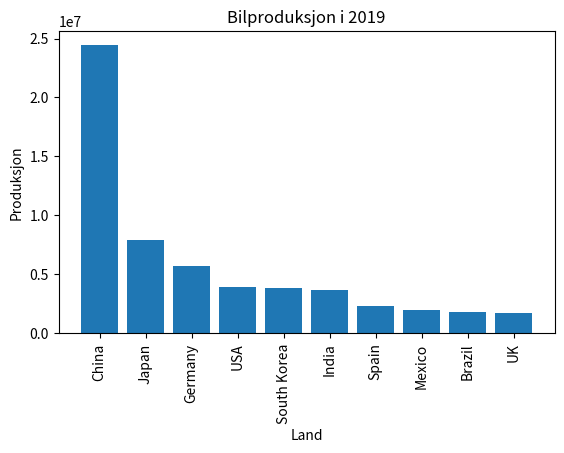

This figure's Python source:
import matplotlib.pyplot as plt

# Lager lister med land og produksjon
land = ["China", "Japan", "Germany", "USA", "South Korea", "India", "Spain", "Mexico", "Brazil", "UK"]
produksjon = [24420744, 7873886, 5746808, 3934357, 3859991, 3677605, 2354117, 1993168, 1778464, 1722698]

# Lager en figur
# plt.figure(figsize=(10, 5))

# Lager et søylediagram
plt.bar(land, produksjon)

# Setter tittel og aksetitler
plt.title("Bilproduksjon i 2019")
plt.xlabel("Land")
plt.ylabel("Produksjon")

# Roterer x-aksen etikettene 90 grader
plt.xticks(rotation=90)

# Justerer bunnen av plottet for å gi plass til etikettene for x-aksen
plt.subplots_adjust(bottom=0.25)

# Viser søylene
plt.show()